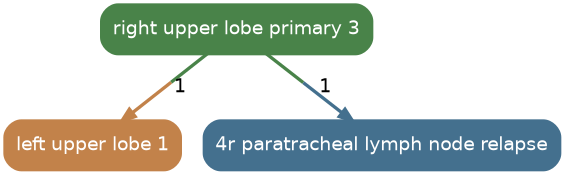

Source data for this figure (header and first rows):
source, target, count
right_upper_lobe_primary_3, left_upper_lobe_1, 1
right_upper_lobe_primary_3, 4r_paratracheal_lymph_node_relapse, 1
